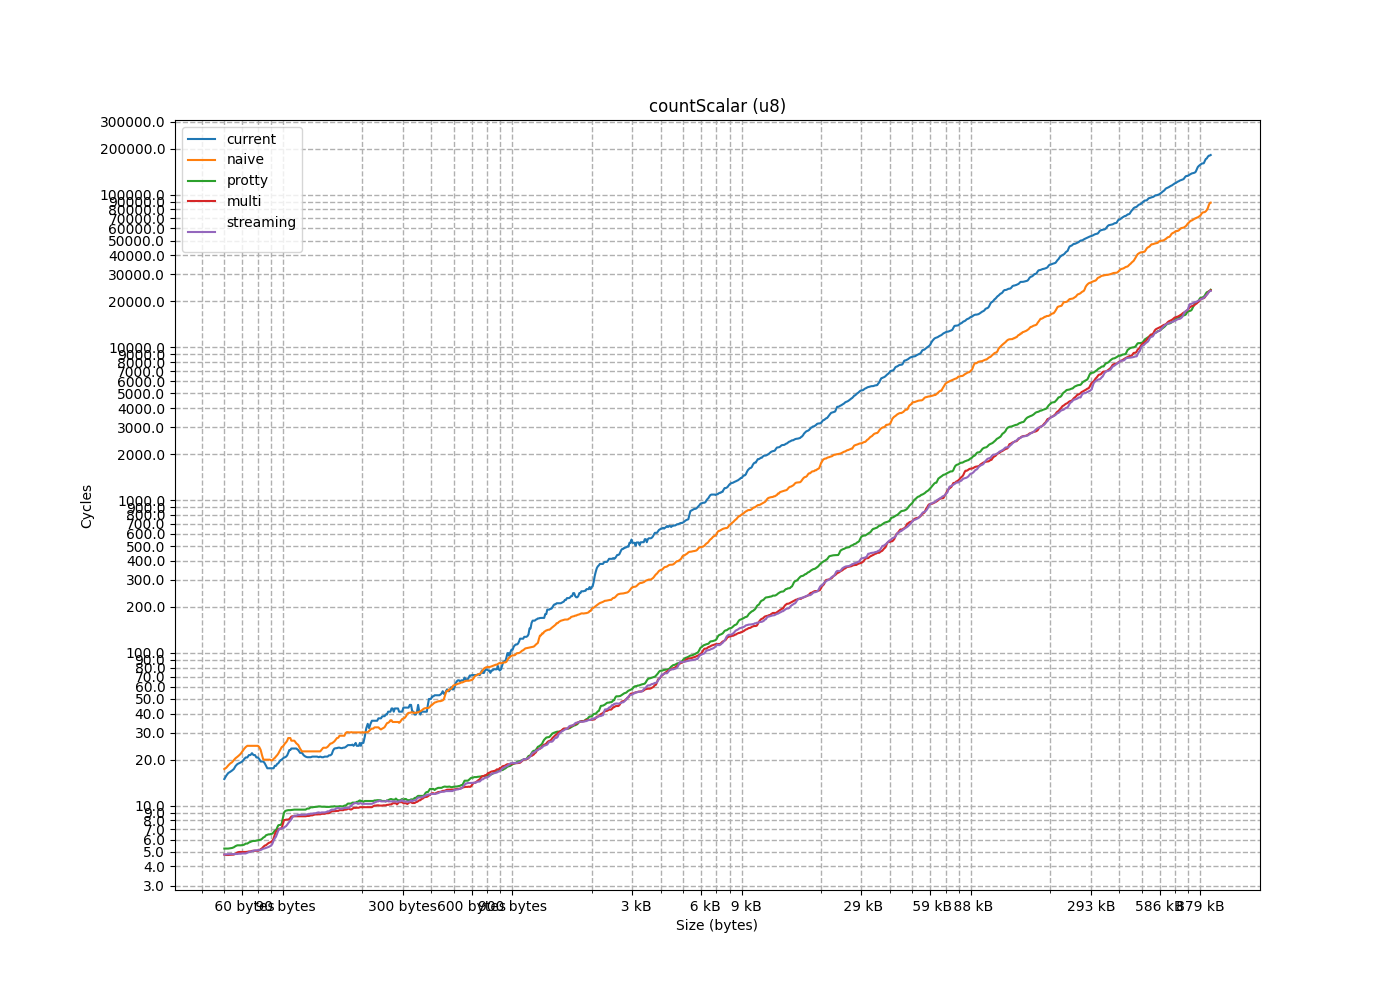

Source data for this figure (header and first rows):
size, current, naive, protty, multi, streaming
1, 7.226, 4.158, 5.078, 4.911, 4.722
2, 6.576, 5.681, 5.357, 5.479, 4.801
3, 6.651, 6.29, 4.25, 4.737, 3.903
4, 7.316, 11.17, 4.129, 3.933, 3.146
5, 9.274, 6.303, 3.89, 3.133, 3.445
6, 8.635, 8.107, 4.129, 3.089, 3.089
7, 10.16, 7.807, 3.507, 3.131, 3.538
8, 13.33, 8.869, 6.114, 4.653, 3.152
9, 11.01, 10.19, 5.542, 5.269, 5.156
10, 11.77, 14.25, 4.305, 4.471, 4.559
11, 12.56, 17.35, 4.422, 5.088, 5.098
12, 13.34, 15.11, 4.074, 5.182, 5.55
13, 23, 17.36, 5.852, 4.79, 3.932
14, 18.64, 13.36, 4.602, 4.993, 4.784
15, 16.35, 18.59, 3.499, 5.474, 4.253
16, 15.09, 17.1, 3.496, 4.428, 4.816
17, 22.05, 21.43, 5.296, 4.977, 4.816
18, 14, 23.02, 6.014, 5.364, 4.439
19, 23.77, 20.47, 5.216, 6.427, 5.616
20, 19.27, 21.28, 5.023, 6.158, 4.51
21, 20.8, 24.91, 5.857, 3.904, 5.559
22, 22.57, 25.41, 5.497, 4.658, 4.756
23, 24.45, 36.28, 4.226, 3.877, 3.87
24, 22.49, 22.36, 4.282, 3.893, 3.895
25, 24.98, 27.07, 6.242, 4.347, 3.908
26, 22.06, 25.59, 4.732, 3.898, 4.235
27, 26.48, 37.17, 5.02, 4.679, 4.671
28, 26.18, 30.49, 5.253, 4.478, 4.764
29, 26.7, 31.46, 6.619, 4.911, 4.822
30, 27.48, 32.9, 5.938, 3.853, 5.042
31, 39.24, 36.48, 5.89, 5.765, 3.914
32, 33.29, 6.805, 5.172, 3.92, 4.807
33, 5.112, 8.932, 5.919, 5.047, 5.229
34, 8.304, 9.737, 6.96, 5.292, 4.761
35, 7.721, 11.43, 5.56, 6.877, 4.777
36, 13.65, 7.848, 5.5, 4.763, 4.061
37, 10.69, 10.19, 5.265, 4.624, 4.159
38, 13.43, 18.05, 7.821, 5.496, 4.957
39, 11.04, 14.82, 4.317, 4.654, 4.86
40, 11.63, 16.32, 6.53, 4.449, 5.125
41, 12.59, 13.63, 5.085, 4.739, 5.027
42, 16.92, 15.17, 6.363, 8.815, 4.83
43, 14.06, 17.18, 4.315, 5.45, 5.328
44, 19.75, 26.34, 5.081, 3.91, 5.723
45, 13.94, 19.14, 5.538, 5.159, 5.101
46, 14.77, 19.28, 6.131, 8.084, 6.15
47, 17.72, 20.43, 5.156, 4.528, 5.398
48, 16.34, 32.29, 6.584, 4.969, 7.228
49, 17.01, 24.03, 4.325, 5.063, 4.869
50, 19.14, 24.35, 6.434, 6.691, 4.823
51, 18.75, 28.78, 4.31, 4.663, 4.967
52, 23.74, 28.41, 7.474, 4.772, 5.087
53, 29.47, 33.48, 5.376, 4.766, 4.68
54, 34.55, 35.24, 6.787, 7.148, 5.3
55, 22.65, 37.63, 5.976, 6.258, 7.332
56, 80, 34.12, 6.532, 5.688, 6.385
57, 27.92, 33.97, 6.927, 5.531, 5.52
58, 35.08, 40.9, 5.989, 5.832, 5.271
59, 26.51, 42.74, 6.442, 5.066, 5.118
60, 20.56, 40.09, 7.413, 4.742, 5.435
... 914 more rows
